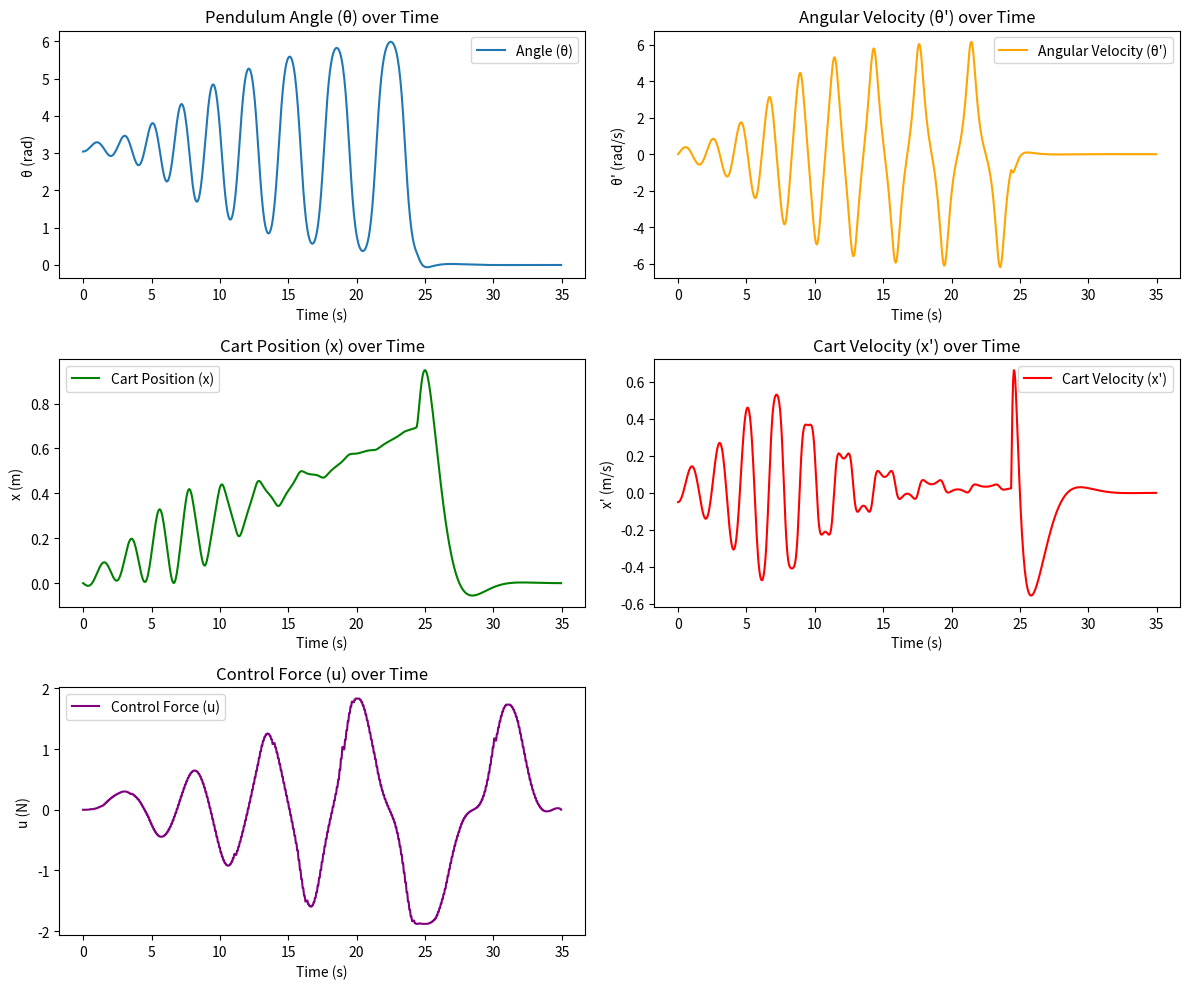
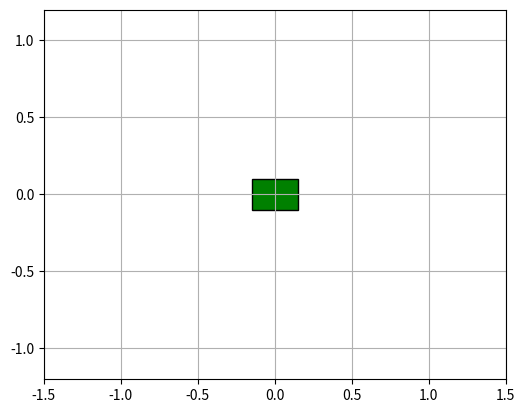

These charts were generated, in order, by the following Python code:
import numpy as np
import matplotlib.pyplot as plt
import scipy.integrate as integrate
import matplotlib.animation as animation
from matplotlib.patches import Rectangle
from math import pi, sin, cos

# ثابت‌های فیزیکی
g = 9.8   # شتاب گرانش (m/s^2)
L = 1.0   # طول پاندول (m)
m = 0.5   # جرم پاندول (kg)

# زمان شبیه‌سازی
dt = 0.05
Tmax = 35
t = np.arange(0.0, Tmax, dt)

# شرایط اولیه
Y = .0          # سرعت زاویه‌ای اولیه پاندول
th = pi - 0.1   # زاویه اولیه پاندول
x = .0          # موقعیت اولیه کالسکه
x0 = 0          # موقعیت هدف کالسکه
Z = -0.05       # سرعت اولیه کالسکه
k = 0.08        # ضریب کنترل انرژی

# ضرایب کنترل‌کننده
Kp_th = 50
Kd_th = 15
Kp_x = 3.1
Kd_x = 4.8

# وضعیت اولیه
state = np.array([th, Y, x, Z])
stabilizing = False

# متغیر برای ذخیره نیروی کنترلی
u_values = []

def energy(th, dth):
    return m * dth * L * dth * L / 2 + m * g * L * (cos(th) - 1)

def isControllable(th, dth):
    return th < pi/9 and abs(energy(th, dth)) < 0.5

def derivatives(state, t):
    global stabilizing
    ds = np.zeros_like(state)
    _th = state[0]
    _Y = state[1]  # سرعت زاویه‌ای
    _x = state[2]
    _Z = state[3]  # سرعت کالسکه

    # کنترل با توجه به وضعیت پایدارسازی
    if stabilizing or isControllable(_th, _Y):
        stabilizing = True
        u = Kp_th * _th + Kd_th * _Y + Kp_x * (_x - x0) + Kd_x * _Z
    else:
        E = energy(_th, _Y)
        u = k * E * _Y * cos(_th)

    u_values.append(u)  # ذخیره نیروی کنترلی

    ds[0] = state[1]
    ds[1] = (g * sin(_th) - u * cos(_th)) / L
    ds[2] = state[3]
    ds[3] = u

    return ds

# شبیه‌سازی
# شبیه‌سازی
print("Integrating...")
solution = integrate.odeint(derivatives, state, t)
print("Done")

# بررسی و تطبیق اندازه u_values و solution
if len(u_values) > len(t):
    u_values = u_values[:len(t)]
elif len(u_values) < len(t):
    t = t[:len(u_values)]

# استخراج مقادیر حالت‌ها از solution
ths = solution[:, 0]
Ys = solution[:, 1]
xs = solution[:, 2]
Zs = solution[:, 3]

# رسم نمودارهای پارامترهای کنترلی
plt.figure(figsize=(12, 10))

# نمودار زاویه پاندول
plt.subplot(3, 2, 1)
plt.plot(t, ths, label="Angle (θ)")
plt.xlabel("Time (s)")
plt.ylabel("θ (rad)")
plt.title("Pendulum Angle (θ) over Time")
plt.legend()

# نمودار سرعت زاویه‌ای
plt.subplot(3, 2, 2)
plt.plot(t, Ys, label="Angular Velocity (θ')", color='orange')
plt.xlabel("Time (s)")
plt.ylabel("θ' (rad/s)")
plt.title("Angular Velocity (θ') over Time")
plt.legend()

# نمودار موقعیت کالسکه
plt.subplot(3, 2, 3)
plt.plot(t, xs, label="Cart Position (x)", color='green')
plt.xlabel("Time (s)")
plt.ylabel("x (m)")
plt.title("Cart Position (x) over Time")
plt.legend()

# نمودار سرعت کالسکه
plt.subplot(3, 2, 4)
plt.plot(t, Zs, label="Cart Velocity (x')", color='red')
plt.xlabel("Time (s)")
plt.ylabel("x' (m/s)")
plt.title("Cart Velocity (x') over Time")
plt.legend()

# نمودار نیروی کنترلی
plt.subplot(3, 2, 5)
plt.plot(t, u_values, label="Control Force (u)", color='purple')
plt.xlabel("Time (s)")
plt.ylabel("u (N)")
plt.title("Control Force (u) over Time")
plt.legend()

plt.tight_layout()
plt.show()


# پارامترهای شبیه‌سازی گرافیکی پاندول
pxs = L * np.sin(ths) + xs
pys = L * np.cos(ths)

fig = plt.figure()
ax = fig.add_subplot(111, autoscale_on=False, xlim=(-1.5, 1.5), ylim=(-1.2, 1.2))
ax.set_aspect('equal')
ax.grid()

patch = ax.add_patch(Rectangle((0, 0), 0, 0, linewidth=1, edgecolor='k', facecolor='g'))
line, = ax.plot([], [], 'o-', lw=2)
time_template = 'time = %.1fs'
time_text = ax.text(0.05, 0.9, '', transform=ax.transAxes)

energy_template = 'E = %.3f J'
energy_text = ax.text(0.05, 0.85, '', transform=ax.transAxes)

cart_width = 0.3
cart_height = 0.2

def init():
    line.set_data([], [])
    time_text.set_text('')
    energy_text.set_text('')
    patch.set_xy((-cart_width / 2, -cart_height / 2))
    patch.set_width(cart_width)
    patch.set_height(cart_height)
    return line, time_text, energy_text, patch

def animate(i):
    thisx = [xs[i], pxs[i]]
    thisy = [0, pys[i]]
    line.set_data(thisx, thisy)
    time_text.set_text(time_template % (i * dt))
    E = energy(ths[i], Ys[i])
    energy_text.set_text(energy_template % (E))
    patch.set_x(xs[i] - cart_width / 2)
    return line, time_text, energy_text, patch

ani = animation.FuncAnimation(fig, animate, np.arange(1, len(solution)), interval=25, blit=True, init_func=init)

plt.show()
